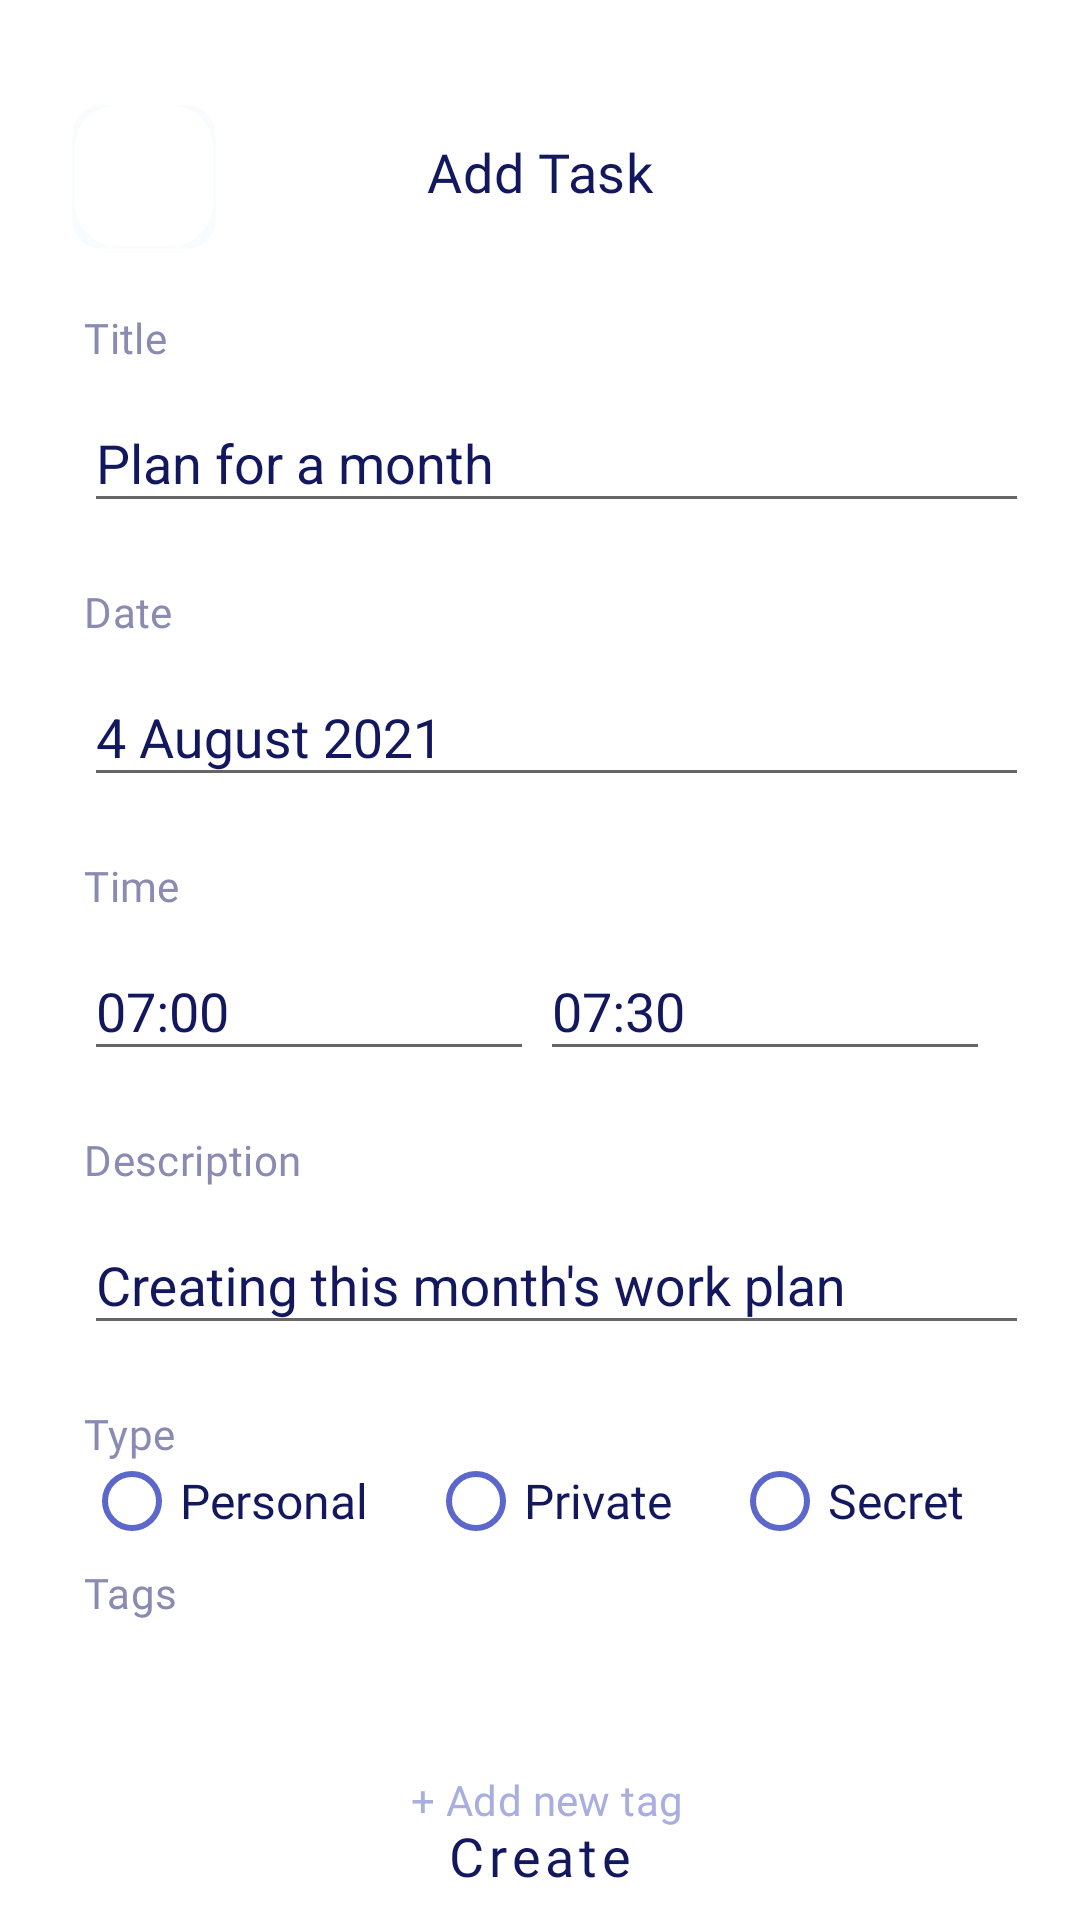

Layout XML and referenced resources for this Android screen:
<!-- AndroidManifest.xml: application theme Theme.ProductivityApp -->
<!-- res/layout/activity_add_task.xml -->
<?xml version="1.0" encoding="utf-8"?>
<androidx.constraintlayout.widget.ConstraintLayout xmlns:android="http://schemas.android.com/apk/res/android"
    xmlns:tools="http://schemas.android.com/tools"
    android:layout_width="match_parent"
    android:layout_height="match_parent"
    xmlns:app="http://schemas.android.com/apk/res-auto"
    android:background="@color/primaryColor"
    tools:context=".ui.add.AddTaskActivity">

    <ImageButton
        android:id="@+id/imageButton"
        android:layout_width="48dp"
        android:layout_height="48dp"
        android:layout_marginStart="24dp"
        android:layout_marginTop="35dp"
        android:background="@drawable/ic_shape_navigation"
        android:src="@drawable/ic_arrow_back"
        app:layout_constraintStart_toStartOf="parent"
        app:layout_constraintTop_toTopOf="parent" />

    <TextView
        android:id="@+id/textView11"
        style="@style/Widget.ProductivityApp.Headline6"
        android:layout_width="wrap_content"
        android:layout_height="wrap_content"
        android:layout_marginTop="45dp"
        android:text="Add Task"
        app:layout_constraintEnd_toEndOf="parent"
        app:layout_constraintStart_toStartOf="parent"
        app:layout_constraintTop_toTopOf="parent" />

    

    <TextView
        android:id="@+id/textView12"
        style="@style/Widget.ProductivityApp.Subtitle1"
        android:layout_width="wrap_content"
        android:layout_height="wrap_content"
        android:layout_marginStart="4dp"
        android:layout_marginTop="20dp"
        android:text="Title"
        app:layout_constraintStart_toStartOf="@+id/imageButton"
        app:layout_constraintTop_toBottomOf="@+id/imageButton" />

    <com.google.android.material.textfield.TextInputLayout
        android:id="@+id/filledTextField"
        android:layout_width="315dp"
        android:layout_height="wrap_content"
        android:textColorHint="@color/primaryTextColor"
        style="@style/Widget.ProductivityApp.TextInputLayout"
        app:boxBackgroundMode="none"
        app:boxBackgroundColor="@color/primaryColor"
        app:layout_constraintStart_toStartOf="@+id/textView12"
        app:layout_constraintTop_toBottomOf="@+id/textView12">

        <com.google.android.material.textfield.TextInputEditText
            android:id="@+id/add_ed_title"
            android:layout_width="match_parent"
            android:layout_height="wrap_content"
            android:hint="Plan for a month"/>

    </com.google.android.material.textfield.TextInputLayout>




    

    <TextView
        android:id="@+id/textView13"
        style="@style/Widget.ProductivityApp.Subtitle1"
        android:layout_width="wrap_content"
        android:layout_height="wrap_content"
        android:layout_marginTop="20dp"
        android:text="Date"
        app:layout_constraintStart_toStartOf="@+id/filledTextField"
        app:layout_constraintTop_toBottomOf="@+id/filledTextField" />

    <com.google.android.material.textfield.TextInputLayout
        android:id="@+id/textInputLayout"
        style="@style/Widget.ProductivityApp.TextInputLayout"
        android:layout_width="315dp"
        android:layout_height="wrap_content"
        android:hint="4 August 2021"
        android:textColorHint="@color/primaryTextColor"
        app:boxBackgroundColor="@color/primaryColor"
        app:boxBackgroundMode="none"
        app:layout_constraintStart_toStartOf="@+id/textView13"
        app:layout_constraintTop_toBottomOf="@+id/textView13">

        <com.google.android.material.textfield.TextInputEditText
            android:id="@+id/add_ed_date"
            android:layout_width="match_parent"
            android:layout_height="wrap_content" />

    </com.google.android.material.textfield.TextInputLayout>

    <ImageButton
        android:layout_width="20dp"
        android:layout_height="20dp"
        android:layout_marginTop="32dp"
        android:layout_marginEnd="30dp"
        android:background="@color/primaryColor"
        android:src="@drawable/ic_calendar"
        android:onClick="showDatePicker"
        app:layout_constraintEnd_toEndOf="parent"
        app:layout_constraintStart_toEndOf="@+id/textInputLayout"
        app:layout_constraintTop_toTopOf="@+id/textInputLayout" />



    

    <TextView
        android:id="@+id/textView14"
        style="@style/Widget.ProductivityApp.Subtitle1"
        android:layout_width="wrap_content"
        android:layout_height="wrap_content"
        android:layout_marginTop="20dp"
        android:text="Time"
        app:layout_constraintStart_toStartOf="@+id/textView13"
        app:layout_constraintTop_toBottomOf="@+id/textInputLayout" />

    <com.google.android.material.textfield.TextInputLayout
        android:id="@+id/textInputLayout2"
        style="@style/Widget.ProductivityApp.TextInputLayout"
        android:layout_width="150dp"
        android:layout_height="wrap_content"
        android:layout_marginEnd="30dp"
        android:hint="07:30"
        android:textColorHint="@color/primaryTextColor"
        app:boxBackgroundColor="@color/primaryColor"
        app:boxBackgroundMode="none"
        app:layout_constraintEnd_toEndOf="parent"
        app:layout_constraintTop_toBottomOf="@+id/textView14"
        android:onClick="showTimePicker">

        <com.google.android.material.textfield.TextInputEditText
            android:id="@+id/add_ed_end_time"
            android:layout_width="match_parent"
            android:layout_height="wrap_content"/>

    </com.google.android.material.textfield.TextInputLayout>



    <com.google.android.material.textfield.TextInputLayout
        android:id="@+id/textInputLayout3"
        style="@style/Widget.ProductivityApp.TextInputLayout"
        android:layout_width="150dp"
        android:layout_height="wrap_content"
        android:hint="07:00"
        android:textColorHint="@color/primaryTextColor"
        app:boxBackgroundColor="@color/primaryColor"
        app:boxBackgroundMode="none"
        app:layout_constraintStart_toStartOf="@+id/textView14"
        app:layout_constraintTop_toBottomOf="@+id/textView14"
        android:onClick="showTimePicker">

        <com.google.android.material.textfield.TextInputEditText
            android:id="@+id/add_ed_start_time"
            android:layout_width="match_parent"
            android:layout_height="wrap_content"/>

    </com.google.android.material.textfield.TextInputLayout>



    

    <TextView
        android:id="@+id/textView15"
        style="@style/Widget.ProductivityApp.Subtitle1"
        android:layout_width="wrap_content"
        android:layout_height="wrap_content"
        android:layout_marginTop="20dp"
        android:text="Description"
        app:layout_constraintStart_toStartOf="@+id/textView14"
        app:layout_constraintTop_toBottomOf="@+id/textInputLayout3" />

    <com.google.android.material.textfield.TextInputLayout
        android:id="@+id/textInputLayout4"
        style="@style/Widget.ProductivityApp.TextInputLayout"
        android:layout_width="315dp"
        android:layout_height="wrap_content"
        android:hint="Creating this month's work plan"
        android:textColorHint="@color/primaryTextColor"
        app:boxBackgroundColor="@color/primaryColor"
        app:boxBackgroundMode="none"
        app:layout_constraintStart_toStartOf="@+id/textView15"
        app:layout_constraintTop_toBottomOf="@+id/textView15">

        <com.google.android.material.textfield.TextInputEditText
            android:id="@+id/add_ed_description"
            android:layout_width="match_parent"
            android:layout_height="wrap_content" />

    </com.google.android.material.textfield.TextInputLayout>


    <TextView
        android:id="@+id/textView16"
        style="@style/Widget.ProductivityApp.Subtitle1"
        android:layout_width="wrap_content"
        android:layout_height="wrap_content"
        android:layout_marginTop="20dp"
        android:text="Type"
        app:layout_constraintStart_toStartOf="@+id/textView15"
        app:layout_constraintTop_toBottomOf="@+id/textInputLayout4" />

    <RadioGroup
        android:id="@+id/radioGroup2"
        android:layout_width="wrap_content"
        android:layout_height="26dp"
        android:orientation="horizontal"
        app:layout_constraintStart_toStartOf="@+id/textView16"
        app:layout_constraintTop_toBottomOf="@+id/textView16">

        <RadioButton
            android:id="@+id/radio_personal"
            android:layout_width="wrap_content"
            android:layout_height="wrap_content"
            android:layout_marginEnd="20dp"
            android:buttonTint="@color/secondaryColor"
            android:fontFamily="@font/hindsiliguri_regular"
            android:text="Personal"
            android:textColor="@color/primaryTextColor"
            android:textSize="16sp" />

        <RadioButton
            android:id="@+id/radio_private"
            android:layout_width="wrap_content"
            android:layout_height="wrap_content"
            android:layout_marginEnd="20dp"
            android:buttonTint="@color/secondaryColor"
            android:fontFamily="@font/hindsiliguri_regular"
            android:text="Private"
            android:textColor="@color/primaryTextColor"
            android:textSize="16sp" />

        <RadioButton
            android:id="@+id/radio_secret"
            android:layout_width="wrap_content"
            android:layout_height="wrap_content"
            android:layout_marginEnd="20dp"
            android:buttonTint="@color/secondaryColor"
            android:fontFamily="@font/hindsiliguri_regular"
            android:text="Secret"
            android:textColor="@color/primaryTextColor"
            android:textSize="16sp" />
    </RadioGroup>

    <TextView
        android:id="@+id/textView18"
        style="@style/Widget.ProductivityApp.Subtitle1"
        android:layout_width="wrap_content"
        android:layout_height="wrap_content"
        android:layout_marginTop="8dp"
        android:text="Tags"
        app:layout_constraintStart_toStartOf="@+id/textView16"
        app:layout_constraintTop_toBottomOf="@+id/radioGroup2" />

    <androidx.recyclerview.widget.RecyclerView
        android:id="@+id/rv_tags"
        android:layout_width="wrap_content"
        android:layout_height="34dp"
        android:layout_marginTop="16dp"
        tools:listitem="@layout/tag_item"
        android:orientation="horizontal"
        android:scrollbars="horizontal"
        app:layout_constraintStart_toStartOf="@+id/textView18"
        app:layout_constraintTop_toBottomOf="@+id/textView18" />

    <Button
        android:id="@+id/containedButton"
        style="@style/Widget.ProductivityApp.Button"
        android:layout_width="match_parent"
        android:layout_height="56dp"
        android:layout_marginHorizontal="24dp"
        android:layout_marginBottom="12dp"
        android:stateListAnimator="@null"
        android:text="Create"
        android:textAllCaps="false"
        app:layout_constraintBottom_toBottomOf="parent"
        app:layout_constraintTop_toBottomOf="@+id/add_tag"
        tools:layout_editor_absoluteX="29dp" />

    <TextView
        android:id="@+id/add_tag"
        style="@style/Widget.ProductivityApp.Subtitle1"
        android:layout_width="wrap_content"
        android:layout_height="wrap_content"
        android:clickable="true"
        android:text="+ Add new tag"
        android:textColor="#A8AEDF"
        app:layout_constraintEnd_toEndOf="parent"
        app:layout_constraintHorizontal_bias="0.452"
        app:layout_constraintStart_toStartOf="@+id/rv_tags"
        app:layout_constraintTop_toBottomOf="@+id/rv_tags" />


</androidx.constraintlayout.widget.ConstraintLayout>
<!-- res/layout/tag_item.xml (included above) -->
<?xml version="1.0" encoding="utf-8"?>
<androidx.constraintlayout.widget.ConstraintLayout xmlns:android="http://schemas.android.com/apk/res/android"
    xmlns:app="http://schemas.android.com/apk/res-auto"
    android:layout_width="wrap_content"
    android:layout_height="34dp"
    android:background="@drawable/ic_profile_personal_shape">

    <TextView
        android:id="@+id/tv_tags"
        android:layout_width="wrap_content"
        android:layout_height="wrap_content"
        android:paddingHorizontal="20dp"
        android:paddingVertical="6dp"
        android:textSize="14sp"
        android:textColor="@color/personalColor"
        android:text="Office"
        app:layout_constraintBottom_toBottomOf="parent"
        app:layout_constraintEnd_toEndOf="parent"
        app:layout_constraintStart_toStartOf="parent"
        app:layout_constraintTop_toTopOf="parent" />

</androidx.constraintlayout.widget.ConstraintLayout>
<!-- resources referenced by this layout -->
<resources>
  <color name="personalColor">#858FE9</color>
  <color name="primaryColor">#ffffff</color>
  <color name="primaryTextColor">#12175e</color>
  <color name="secondaryColor">#5b67ca</color>
  <!-- drawable ic_profile_personal_shape (drawable) -->
  <?xml version="1.0" encoding="utf-8"?>
  <layer-list xmlns:android="http://schemas.android.com/apk/res/android">
  
      <item android:right="1dp" android:left="1dp" android:bottom="1dp">
          <shape android:shape="rectangle">
              <corners android:radius="14dp" />
              <solid android:color="#40858FE9" />
          </shape>
      </item>
  
  </layer-list>
  <!-- drawable ic_shape_navigation (drawable) -->
  <?xml version="1.0" encoding="utf-8"?>
  <layer-list xmlns:android="http://schemas.android.com/apk/res/android">
      <item>
          <shape
              android:shape="rectangle">
              <solid android:color="#66F1F7FF" />
              <corners android:radius="10dp"/>
          </shape>
      </item>
      <item android:right="1dp" android:left="1dp" android:bottom="1dp">
          <shape android:shape="rectangle">
              <corners android:radius="14dp" />
              <solid android:color="@color/primaryColor" />
          </shape>
      </item>
  
  </layer-list>
  <style name="Widget.ProductivityApp.Button" parent="Widget.MaterialComponents.Button">
          <item name="materialThemeOverlay">@style/ThemeOverlay.App.Button</item>
          <item name="android:textAppearance">@style/TextAppearance.App.Button</item>
          <item name="shapeAppearance">@style/ShapeAppearance.App.SmallComponent</item>
      </style>
  <style name="Widget.ProductivityApp.Headline6" parent="TextAppearance.MaterialComponents.Headline6">
          <item name="fontFamily">@font/hindsiliguri_semibold</item>
          <item name="android:textSize">18sp</item>
          <item name="android:textColor">@color/primaryTextColor</item>
      </style>
  <style name="Widget.ProductivityApp.Subtitle1" parent="TextAppearance.MaterialComponents.Subtitle1">
          <item name="android:textColor">@color/labelTextColor</item>
          <item name="android:textSize">14sp</item>
          <item name="fontFamily">@font/hindsiliguri_medium</item>
      </style>
  <style name="Widget.ProductivityApp.TextInputLayout" parent="Widget.MaterialComponents.TextInputLayout.FilledBox">
          <item name="hintTextColor">@color/primaryTextColor</item>
          <item name="materialThemeOverlay">@style/ThemeOverlay.App.TextInputLayout</item>
          <item name="android:textSize">16sp</item>
          <item name="fontFamily">@font/hindsiliguri_medium</item>
  
      </style>
  <style name="ThemeOverlay.App.Button" parent="">
          <item name="colorPrimary">@color/secondaryColor</item>
          <item name="colorOnPrimary">@color/secondaryTextColor</item>
      </style>
  <style name="TextAppearance.App.Button" parent="TextAppearance.MaterialComponents.Button">
          <item name="fontFamily">@font/hindsiliguri_medium</item>
          <item name="android:fontFamily">@font/hindsiliguri_medium</item>
          <item name="android:textSize">18sp</item>
      </style>
  <style name="ShapeAppearance.App.SmallComponent" parent="ShapeAppearance.MaterialComponents.SmallComponent">
          <item name="cornerFamily">rounded</item>
          <item name="cornerSize">10dp</item>
      </style>
  <color name="labelTextColor">#8A8BB3</color>
  <style name="ThemeOverlay.App.TextInputLayout" parent="">
          <item name="boxStrokeColor">@color/primaryColor</item>
      </style>
  <color name="primaryDarkColor">#cccccc</color>
  <color name="secondaryDarkColor">#203d98</color>
  <color name="secondaryTextColor">#ffffff</color>
</resources>
